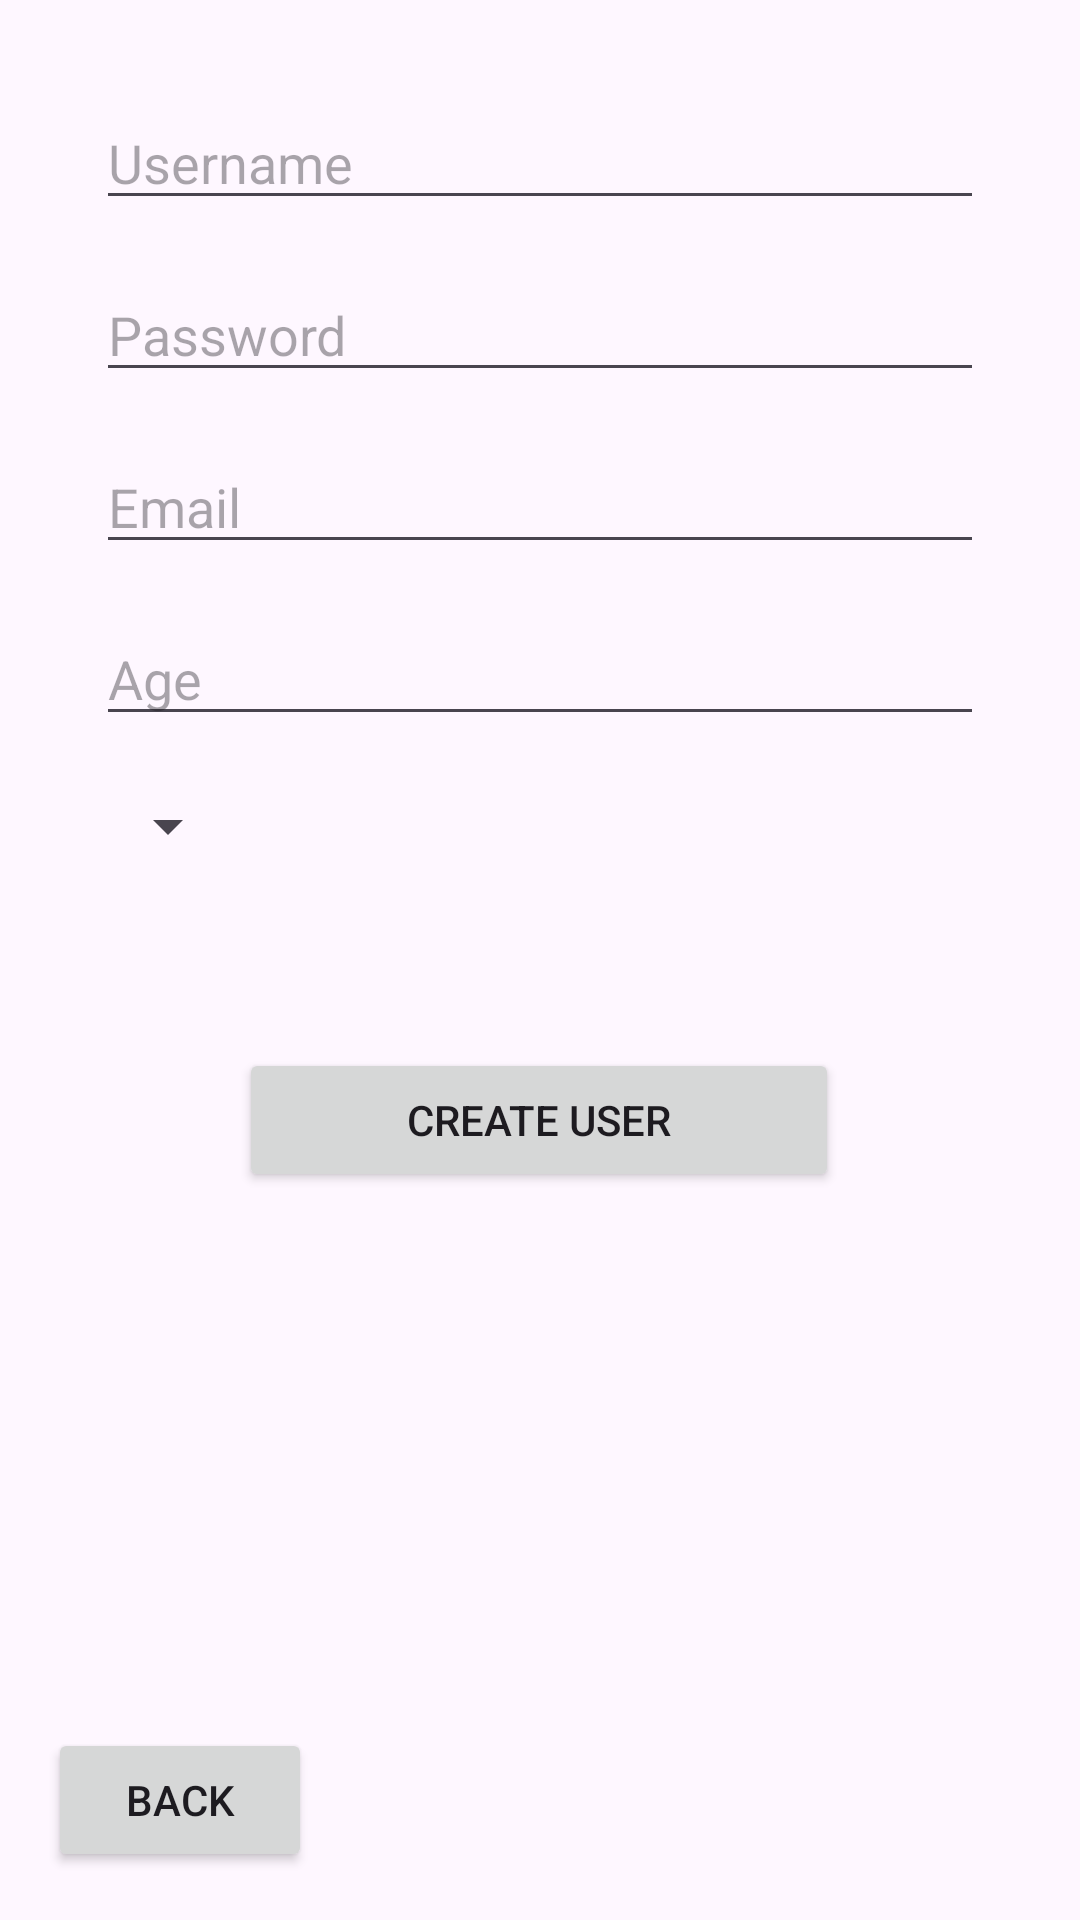

Write the Android layout XML for this screen, with the resource values it uses.
<!-- AndroidManifest.xml: application theme Theme.NUMAD24Su_Group6 -->
<!-- res/layout/activity_create_user.xml -->
<?xml version="1.0" encoding="utf-8"?>
<androidx.constraintlayout.widget.ConstraintLayout xmlns:android="http://schemas.android.com/apk/res/android"
    xmlns:app="http://schemas.android.com/apk/res-auto"
    xmlns:tools="http://schemas.android.com/tools"
    android:layout_width="match_parent"
    android:layout_height="match_parent"
    tools:context=".CreateUserActivity">

    <ScrollView
        android:layout_width="0dp"
        android:layout_height="0dp"
        app:layout_constraintTop_toTopOf="parent"
        app:layout_constraintBottom_toBottomOf="parent"
        app:layout_constraintStart_toStartOf="parent"
        app:layout_constraintEnd_toEndOf="parent">

        <androidx.constraintlayout.widget.ConstraintLayout
            android:layout_width="match_parent"
            android:layout_height="wrap_content"
            android:padding="16dp">

            <EditText
                android:id="@+id/username_input"
                android:layout_width="0dp"
                android:layout_height="wrap_content"
                android:hint="Username"
                app:layout_constraintTop_toTopOf="parent"
                app:layout_constraintStart_toStartOf="parent"
                app:layout_constraintEnd_toEndOf="parent"
                android:layout_margin="16dp"/>

            <EditText
                android:id="@+id/password_input"
                android:layout_width="0dp"
                android:layout_height="wrap_content"
                android:hint="Password"
                android:inputType="textPassword"
                app:layout_constraintTop_toBottomOf="@id/username_input"
                app:layout_constraintStart_toStartOf="parent"
                app:layout_constraintEnd_toEndOf="parent"
                android:layout_margin="16dp"/>

            <EditText
                android:id="@+id/email_input"
                android:layout_width="0dp"
                android:layout_height="wrap_content"
                android:hint="Email"
                app:layout_constraintTop_toBottomOf="@id/password_input"
                app:layout_constraintStart_toStartOf="parent"
                app:layout_constraintEnd_toEndOf="parent"
                android:layout_margin="16dp"/>

            <EditText
                android:id="@+id/age_input"
                android:layout_width="0dp"
                android:layout_height="wrap_content"
                android:hint="Age"
                android:inputType="number"
                app:layout_constraintTop_toBottomOf="@id/email_input"
                app:layout_constraintStart_toStartOf="parent"
                app:layout_constraintEnd_toEndOf="parent"
                android:layout_margin="16dp"/>

            <Spinner
                android:id="@+id/gender_spinner"
                android:layout_width="wrap_content"
                android:layout_height="28dp"
                android:layout_marginTop="16dp"
                app:layout_constraintEnd_toEndOf="parent"
                app:layout_constraintHorizontal_bias="0.0"
                app:layout_constraintStart_toStartOf="@+id/age_input"
                app:layout_constraintTop_toBottomOf="@+id/age_input" />

            <Button
                android:id="@+id/create_user_button"
                android:layout_width="200dp"
                android:layout_height="wrap_content"
                android:layout_marginTop="60dp"
                android:text="Create User"
                app:layout_constraintEnd_toEndOf="parent"
                app:layout_constraintHorizontal_bias="0.497"
                app:layout_constraintStart_toStartOf="parent"
                app:layout_constraintTop_toBottomOf="@id/gender_spinner" />

        </androidx.constraintlayout.widget.ConstraintLayout>

    </ScrollView>

    <Button
        android:id="@+id/back_button"
        android:layout_width="wrap_content"
        android:layout_height="wrap_content"
        android:text="Back"
        app:layout_constraintBottom_toBottomOf="parent"
        app:layout_constraintStart_toStartOf="parent"
        android:layout_margin="16dp"/>

</androidx.constraintlayout.widget.ConstraintLayout>
<!-- resources referenced by this layout -->
<resources>
  <style name="Theme.NUMAD24Su_Group6" parent="Base.Theme.NUMAD24Su_Group6" />
  <style name="Base.Theme.NUMAD24Su_Group6" parent="Theme.Material3.DayNight.NoActionBar">
          
          
      </style>
</resources>
